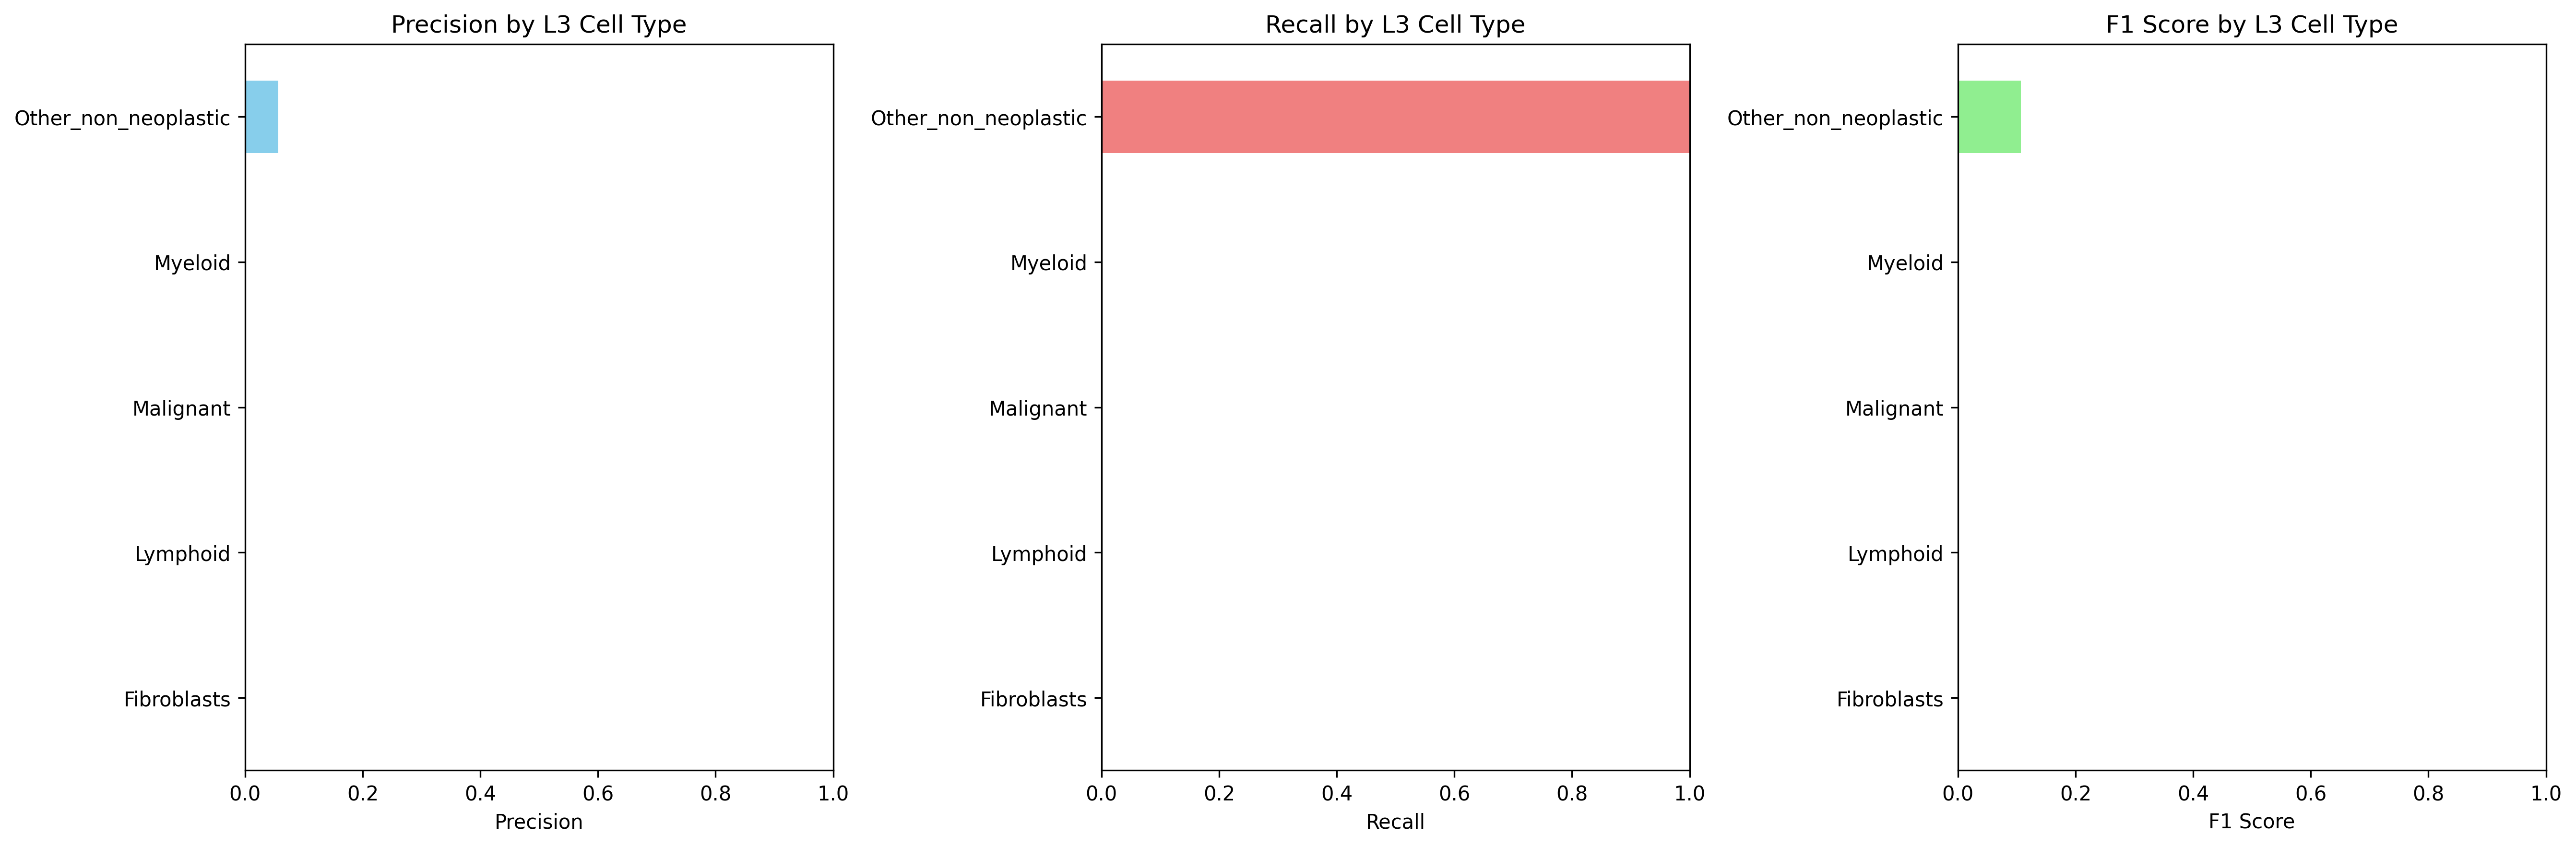

The file beside this chart, header and first rows:
Cell_Type_L3, precision, recall, f1_score, support
Fibroblasts, 0.0, 0.0, 0.0, 498.0
Lymphoid, 0.0, 0.0, 0.0, 244.0
Malignant, 0.0, 0.0, 0.0, 18035
Myeloid, 0.0, 0.0, 0.0, 3983
Other_non_neoplastic, 0.05681, 1.0, 0.1075, 1371
